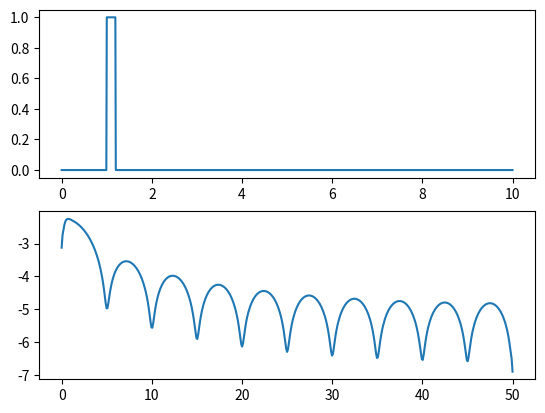
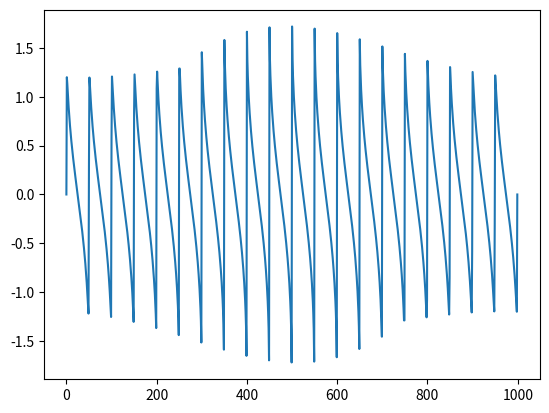

Recreate these plots in Python, in order.
#!/usr/bin/env python3
# -*- coding: utf-8 -*-
"""
Created on Fri Dec 11 19:52:19 2020

[redacted]
Building up a synthetic waveform
"""

import numpy as np
import scipy.signal as sig
import matplotlib.pyplot as plt

t = np.linspace(0,10,1000)

x = np.zeros_like(t)
start = 100
x[start:start+20] = 1

plt.figure()
plt.subplot(211)
plt.plot(t,x)

f,Pxx = sig.welch(x=x,fs=1000/10,nfft=2**10,noverlap=200)
plt.subplot(212)
plt.plot(f,np.log10(np.abs(Pxx)))



#%%
# now we build up from Fourier series

y = np.zeros_like(t)
for nn in np.arange(0,100,2):
    y += 2/(nn+1) * np.sin(2 * np.pi * nn * t)
    
plt.figure()
plt.plot(y)